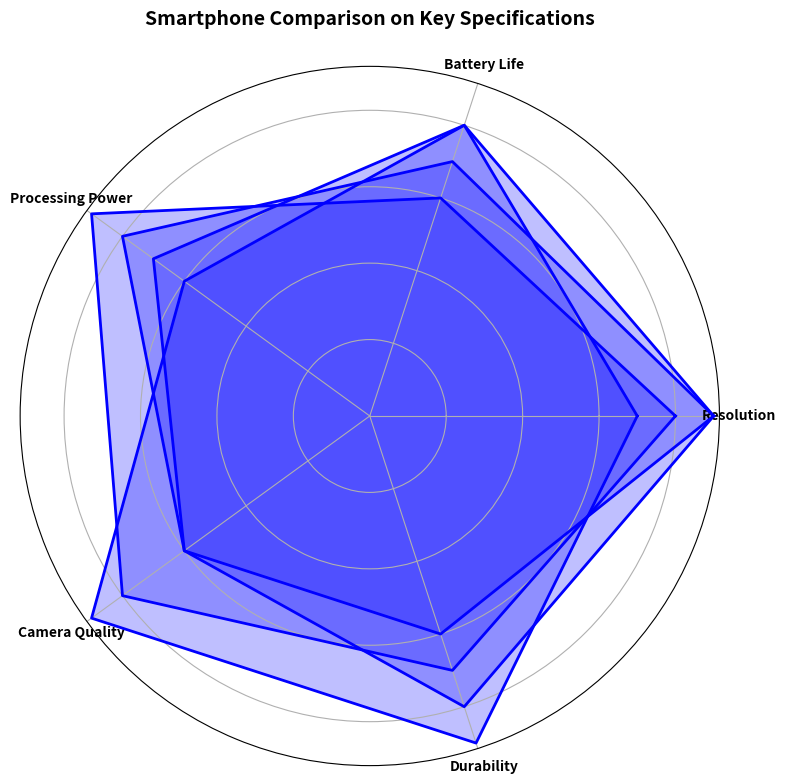

Write Python code to recreate this figure.
import numpy as np
import matplotlib.pyplot as plt
from math import pi

parameters = ['Resolution', 'Battery Life', 'Processing Power', 'Camera Quality', 'Durability']
num_vars = len(parameters)

smartphones = {
    'Phone A': [8, 6, 9, 8, 7],
    'Phone B': [9, 7, 8, 6, 6],
    'Phone C': [7, 8, 6, 9, 9],
    'Phone D': [9, 8, 7, 6, 8]
}

def create_radar_chart(ax, data, categories, color):
    angles = np.linspace(0, 2 * pi, num_vars, endpoint=False).tolist()
    data = data + data[:1]
    angles += angles[:1]

    ax.fill(angles, data, color=color, alpha=0.25)
    ax.plot(angles, data, color=color, linewidth=2, linestyle='solid')
    ax.set_yticklabels([])
    ax.set_xticks(angles[:-1])
    ax.set_xticklabels(categories, fontsize=10, fontweight='bold')

fig, ax = plt.subplots(figsize=(8, 8), subplot_kw=dict(polar=True))

# Use a single color for all phones
color = 'blue'

for phone, specs in smartphones.items():
    create_radar_chart(ax, specs, parameters, color)

ax.set_title("Smartphone Comparison on Key Specifications", fontsize=14, fontweight='bold', pad=30)
plt.tight_layout()
plt.show()
